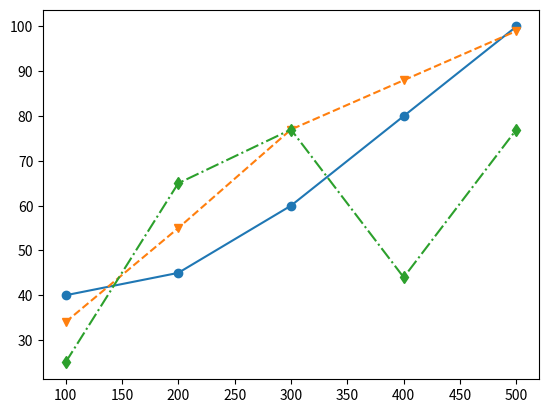

Python code for this plot:
import matplotlib.pyplot as plt
import math

# data = [2,2.3,4.1,5.3,2.2,4.6]
# xdata = [1,2,3,4,5,6]
# plt.plot(data,xdata)
# plt.show()

# price = [200,300,400,500,600]
# count = [31,29,25,28,26]
# plt.plot(price,count,marker="o")
# plt.title("count-price")
# plt.xlabel("price")
# plt.ylabel("count")
# plt.grid(True)
# plt.show()

# x = range(0,360)
# y = [math.sin(math.radians(d)) for d in x]
# c = [math.cos(math.radians(d)) for d in x]
# plt.plot(x,y)
# plt.plot(x,c)
# plt.show()

x = [100,200,300,400,500]
Y1 = [40,45,60,80,100]
Y2 = [34,55,77,88,99]
Y3 = [25,65,77,44,77]
plt.plot(x,Y1,marker = "o",linestyle="-",label = "Y1")
plt.plot(x,Y2,marker = "v",linestyle="--",label = "Y2")
plt.plot(x,Y3,marker = "d",linestyle="-.",label = "Y3")
plt.show()
